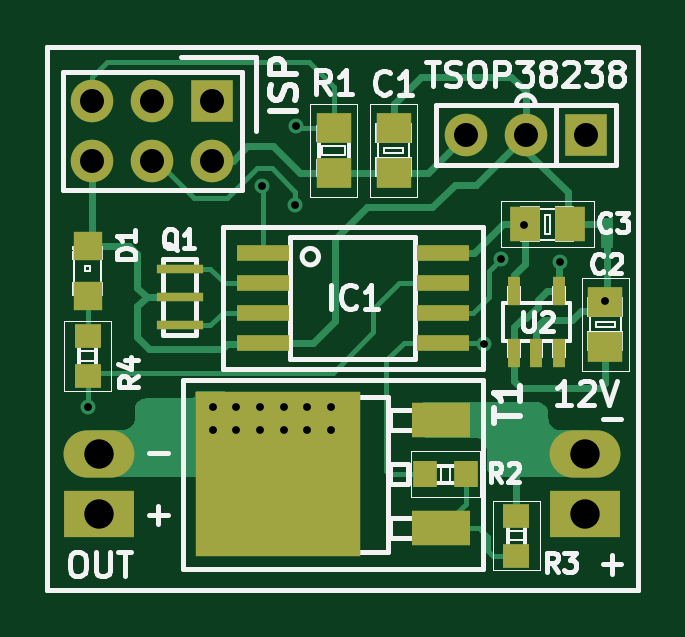
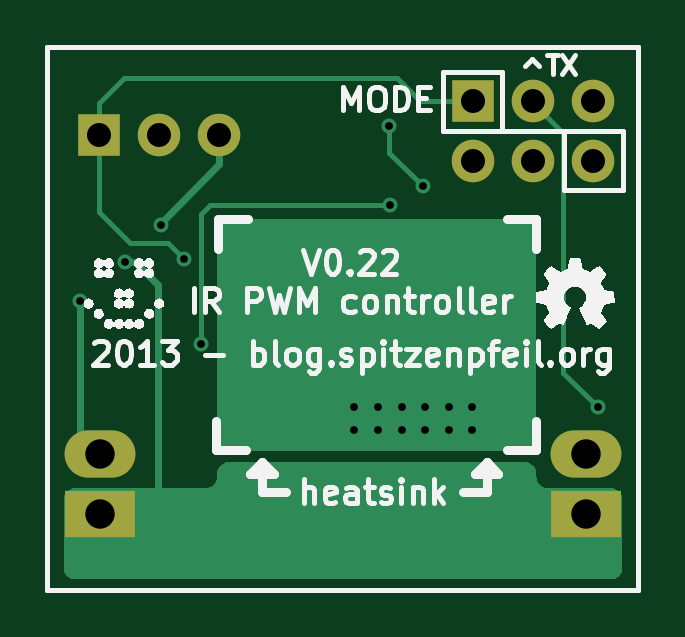
Circuit board: 8 layer files. Board 25.0 x 23.0 mm.
- bottom_mask: LED-strip_PWM_IR-B_Mask.gbs (837 bytes)
- bottom_silk: LED-strip_PWM_IR-B_SilkS.gbo (33485 bytes)
- bottom_copper: LED-strip_PWM_IR-Back.gbl (7128 bytes)
- outline: LED-strip_PWM_IR-Edge_Cuts.gbr (433 bytes)
- top_mask: LED-strip_PWM_IR-F_Mask.gts (1809 bytes)
- top_silk: LED-strip_PWM_IR-F_SilkS.gto (22435 bytes)
- top_copper: LED-strip_PWM_IR-Front.gtl (11238 bytes)
- drill: LED-strip_PWM_IR.drl (609 bytes)

=== bottom_mask: LED-strip_PWM_IR-B_Mask.gbs ===
G04 (created by PCBNEW (2013-02-11 BZR 3943)-testing) date Tue 12 Feb 2013 08:34:38 PM CET*
%MOIN*%
G04 Gerber Fmt 3.4, Leading zero omitted, Abs format*
%FSLAX34Y34*%
G01*
G70*
G90*
G04 APERTURE LIST*
%ADD10C,3.14961e-06*%
%ADD11C,0.00787402*%
%ADD12R,0.0708661X0.0708661*%
%ADD13C,0.0708661*%
%ADD14R,0.11811X0.0787402*%
%ADD15O,0.11811X0.0787402*%
G04 APERTURE END LIST*
G54D10*
G54D11*
X29921Y-13779D02*
X29921Y-22834D01*
X39763Y-22834D02*
X39763Y-13779D01*
X39763Y-13779D02*
X29921Y-13779D01*
X39763Y-22834D02*
X29921Y-22834D01*
G54D12*
X32670Y-14680D03*
G54D13*
X32670Y-15680D03*
X31670Y-14680D03*
X31670Y-15680D03*
X30670Y-14680D03*
X30670Y-15680D03*
G54D12*
X38893Y-15255D03*
G54D13*
X37893Y-15255D03*
X36893Y-15255D03*
G54D14*
X38877Y-21562D03*
G54D15*
X38877Y-20562D03*
G54D14*
X30787Y-21562D03*
G54D15*
X30787Y-20562D03*
M02*

=== bottom_silk: LED-strip_PWM_IR-B_SilkS.gbo (33485 bytes, source omitted) ===
=== bottom_copper: LED-strip_PWM_IR-Back.gbl (7128 bytes, source omitted) ===
=== outline: LED-strip_PWM_IR-Edge_Cuts.gbr ===
G04 (created by PCBNEW (2013-02-11 BZR 3943)-testing) date Tue 12 Feb 2013 08:34:38 PM CET*
%MOIN*%
G04 Gerber Fmt 3.4, Leading zero omitted, Abs format*
%FSLAX34Y34*%
G01*
G70*
G90*
G04 APERTURE LIST*
%ADD10C,3.14961e-06*%
%ADD11C,0.00787402*%
G04 APERTURE END LIST*
G54D10*
G54D11*
X29921Y-13779D02*
X29921Y-22834D01*
X39763Y-22834D02*
X39763Y-13779D01*
X39763Y-13779D02*
X29921Y-13779D01*
X39763Y-22834D02*
X29921Y-22834D01*
M02*

=== top_mask: LED-strip_PWM_IR-F_Mask.gts ===
G04 (created by PCBNEW (2013-02-11 BZR 3943)-testing) date Tue 12 Feb 2013 08:34:38 PM CET*
%MOIN*%
G04 Gerber Fmt 3.4, Leading zero omitted, Abs format*
%FSLAX34Y34*%
G01*
G70*
G90*
G04 APERTURE LIST*
%ADD10C,3.14961e-06*%
%ADD11C,0.00787402*%
%ADD12R,0.0984252X0.0590551*%
%ADD13R,0.275591X0.275591*%
%ADD14R,0.0708661X0.0708661*%
%ADD15C,0.0708661*%
%ADD16R,0.11811X0.0787402*%
%ADD17O,0.11811X0.0787402*%
%ADD18R,0.059X0.0511*%
%ADD19R,0.0511X0.059*%
%ADD20R,0.0393X0.0433*%
%ADD21R,0.0433X0.0393*%
%ADD22R,0.0472X0.0472*%
%ADD23R,0.0216X0.0472*%
%ADD24R,0.0866142X0.0275591*%
%ADD25R,0.0787X0.0157*%
G04 APERTURE END LIST*
G54D10*
G54D11*
X29921Y-13779D02*
X29921Y-22834D01*
X39763Y-22834D02*
X39763Y-13779D01*
X39763Y-13779D02*
X29921Y-13779D01*
X39763Y-22834D02*
X29921Y-22834D01*
G54D12*
X36476Y-21811D03*
X36476Y-20000D03*
G54D13*
X33760Y-20905D03*
G54D14*
X32670Y-14680D03*
G54D15*
X32670Y-15680D03*
X31670Y-14680D03*
X31670Y-15680D03*
X30670Y-14680D03*
X30670Y-15680D03*
G54D14*
X38893Y-15255D03*
G54D15*
X37893Y-15255D03*
X36893Y-15255D03*
G54D16*
X38877Y-21562D03*
G54D17*
X38877Y-20562D03*
G54D16*
X30787Y-21562D03*
G54D17*
X30787Y-20562D03*
G54D18*
X34690Y-15884D03*
X34690Y-15136D03*
G54D19*
X37876Y-16740D03*
X38624Y-16740D03*
G54D18*
X39220Y-18784D03*
X39220Y-18036D03*
X35690Y-15884D03*
X35690Y-15136D03*
G54D20*
X36221Y-20905D03*
X36889Y-20905D03*
G54D21*
X37736Y-21595D03*
X37736Y-22263D03*
X30590Y-18603D03*
X30590Y-19271D03*
G54D22*
X30590Y-17932D03*
X30590Y-17106D03*
G54D23*
X37696Y-18881D03*
X38070Y-18881D03*
X38444Y-18881D03*
X38444Y-17859D03*
X37696Y-17859D03*
G54D24*
X33510Y-17220D03*
X33510Y-17720D03*
X33510Y-18220D03*
X33510Y-18720D03*
X36510Y-18720D03*
X36510Y-18220D03*
X36510Y-17720D03*
X36510Y-17220D03*
G54D25*
X32125Y-17480D03*
X32125Y-17952D03*
X32125Y-18424D03*
M02*

=== top_silk: LED-strip_PWM_IR-F_SilkS.gto (22435 bytes, source omitted) ===
=== top_copper: LED-strip_PWM_IR-Front.gtl (11238 bytes, source omitted) ===
=== drill: LED-strip_PWM_IR.drl ===
M48
INCH,TZ
T1C0.013
T2C0.040
T3C0.049
%
G90
G05
T1
X030591Y-019791
X032677Y-019783
X032677Y-020177
X033071Y-019783
X033071Y-020177
X033465Y-019783
X033465Y-020177
X033500Y-016110
X033858Y-019783
X033858Y-020177
X034055Y-016417
X034060Y-015100
X034252Y-019783
X034252Y-020177
X034646Y-019783
X034646Y-020177
X037205Y-018740
X037480Y-017323
X037870Y-016760
X038465Y-017362
X039220Y-018020
T2
X030670Y-014680
X030670Y-015680
X031670Y-014680
X031670Y-015680
X032670Y-014680
X032670Y-015680
X036894Y-015256
X037894Y-015256
X038894Y-015256
T3
X030787Y-020563
X030787Y-021563
X038878Y-020563
X038878Y-021563
T0
M30
